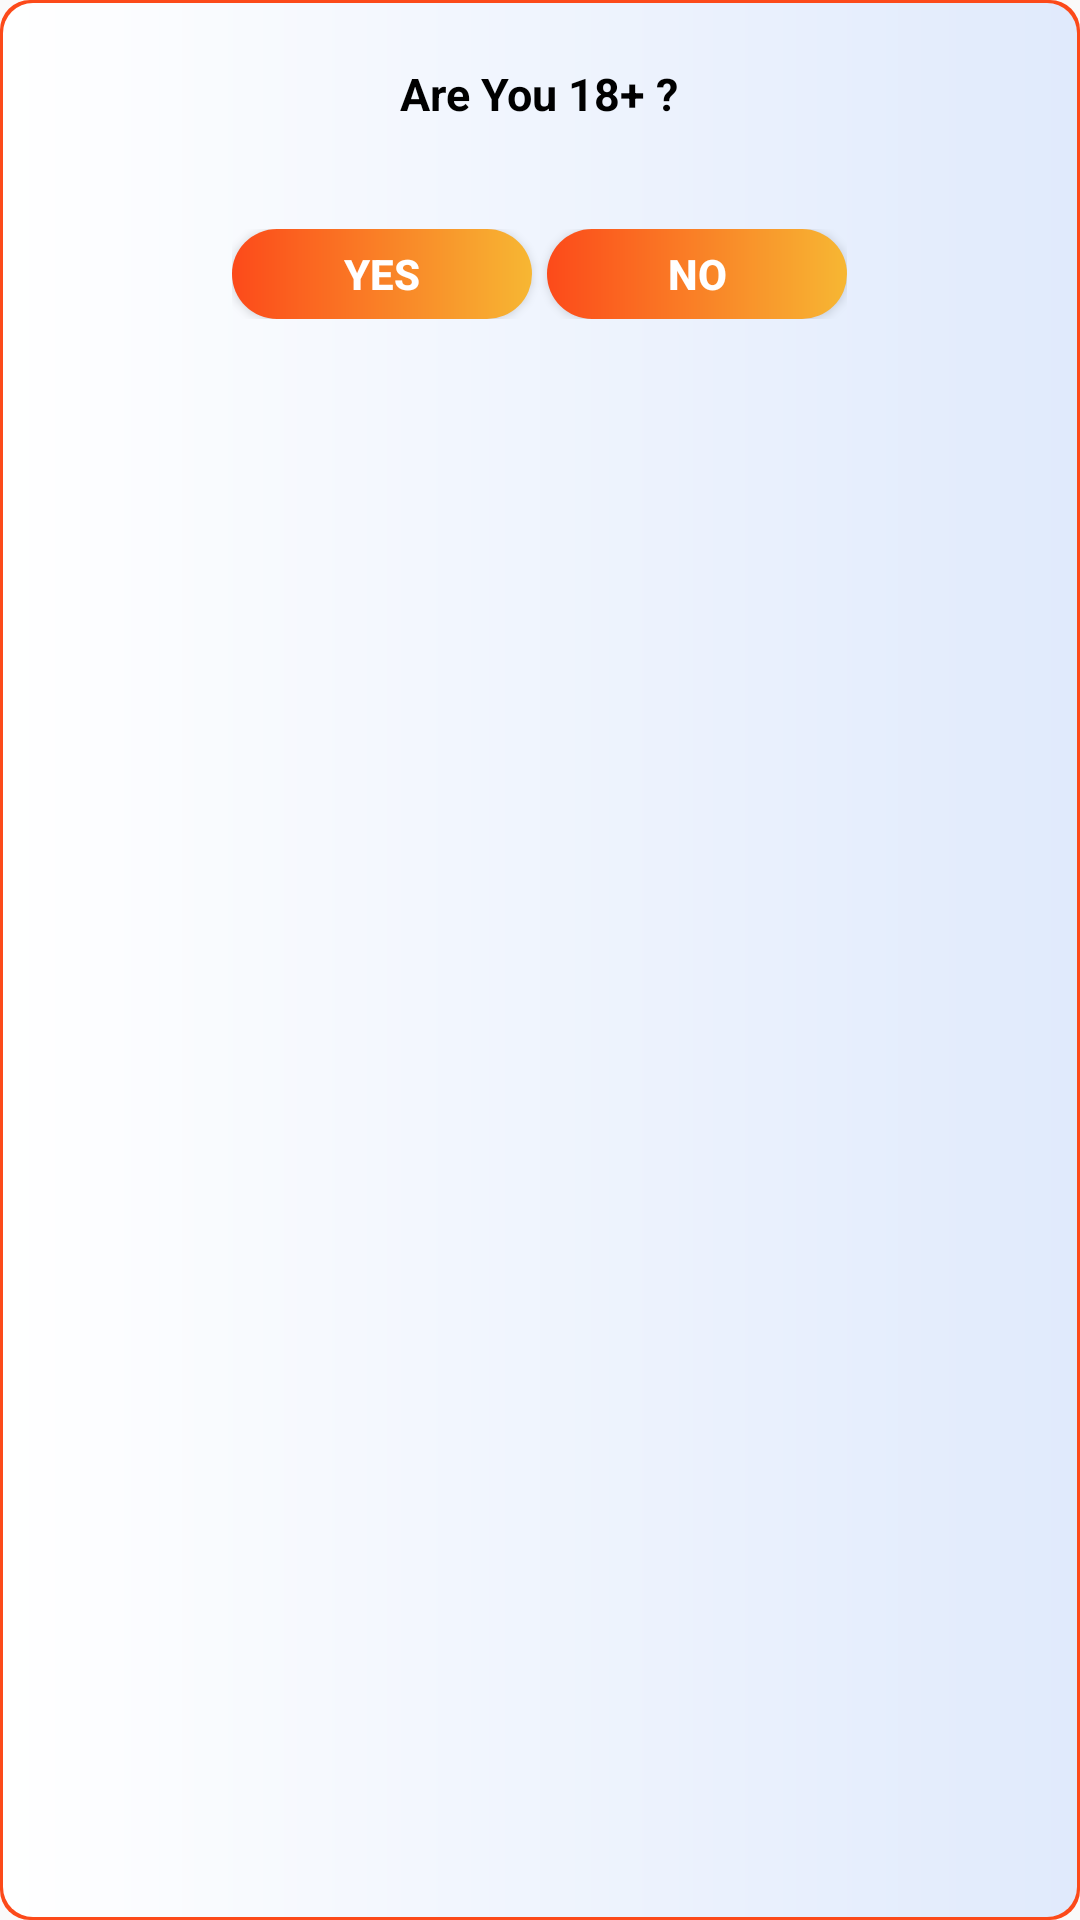

Layout XML and referenced resources for this Android screen:
<!-- AndroidManifest.xml: application theme AppTheme -->
<!-- res/layout/custom_dialog.xml -->
<?xml version="1.0" encoding="utf-8"?>
<LinearLayout xmlns:android="http://schemas.android.com/apk/res/android"
    android:layout_width="match_parent"
    android:layout_height="wrap_content"
    android:background="@drawable/bg_cattt"
    android:layout_margin="10dp"

    android:orientation="vertical" >

    <TextView
        android:id="@+id/txt_dia"
        android:layout_width="wrap_content"
        android:layout_height="wrap_content"
        android:layout_gravity="center"
        android:layout_margin="20dp"
        android:text="Are You 18+ ?"
        android:textColor="#000000"
        android:textSize="15dp"
        android:textStyle="bold"/>


    <LinearLayout
        android:layout_width="wrap_content"
        android:layout_height="wrap_content"
        android:layout_gravity="center"
        android:layout_margin="15dp"
        android:orientation="horizontal" >

        <Button
            android:id="@+id/btn_yes"
            android:layout_width="100dp"
            android:layout_height="30dp"

            android:background="@drawable/bg_background"
            android:clickable="true"
            android:text="Yes"
            android:textColor="#fff"
            android:textStyle="bold" />

        <Button
            android:id="@+id/btn_no"
            android:layout_width="100dp"
            android:layout_height="30dp"
            android:layout_marginLeft="5dp"
            android:background="@drawable/bg_background"
            android:clickable="true"
            android:text="No"
            android:textColor="#fff"
            android:textStyle="bold" />
    </LinearLayout>

</LinearLayout>
<!-- resources referenced by this layout -->
<resources>
  <!-- drawable bg_background (drawable) -->
  <?xml version="1.0" encoding="utf-8"?>
  <shape android:shape="rectangle"
      xmlns:android="http://schemas.android.com/apk/res/android">
      <gradient
          android:startColor="@color/a1"
  
  
          android:endColor="@color/a2"
         />
      <corners android:radius="20dp"></corners>
  
  </shape>
  <!-- drawable bg_cattt (drawable) -->
  <?xml version="1.0" encoding="utf-8"?>
  <layer-list xmlns:android="http://schemas.android.com/apk/res/android">
  <item>
      <shape android:shape="rectangle">
          <solid android:color="@color/a1" />
          <corners android:radius="10dp" />
          <padding
              android:bottom="1dp"
              android:left="1dp"
              android:right="1dp"
              android:top="1dp" />
      </shape>
  </item>
  <item>
      <shape android:shape="rectangle">
          <gradient
              android:endColor="#e0eafc"
              android:startColor="#ffff" />
          <corners android:radius="10dp" />
          <size
              android:width="50dp"
              android:height="50dp" />
      </shape>
  </item>
  </layer-list>
  <style name="AppTheme" parent="Theme.AppCompat.Light.NoActionBar">
          
          <item name="colorPrimary">@color/colorPrimary</item>
          <item name="colorPrimaryDark">@color/colorPrimaryDark</item>
          <item name="colorAccent">@color/colorAccent</item>
      </style>
  <color name="a1">#fc4a1a</color>
  <color name="a2">#f7b733</color>
  <color name="colorPrimary">#3F51B5</color>
  <color name="colorPrimaryDark">#303F9F</color>
  <color name="colorAccent">#FF4081</color>
</resources>
